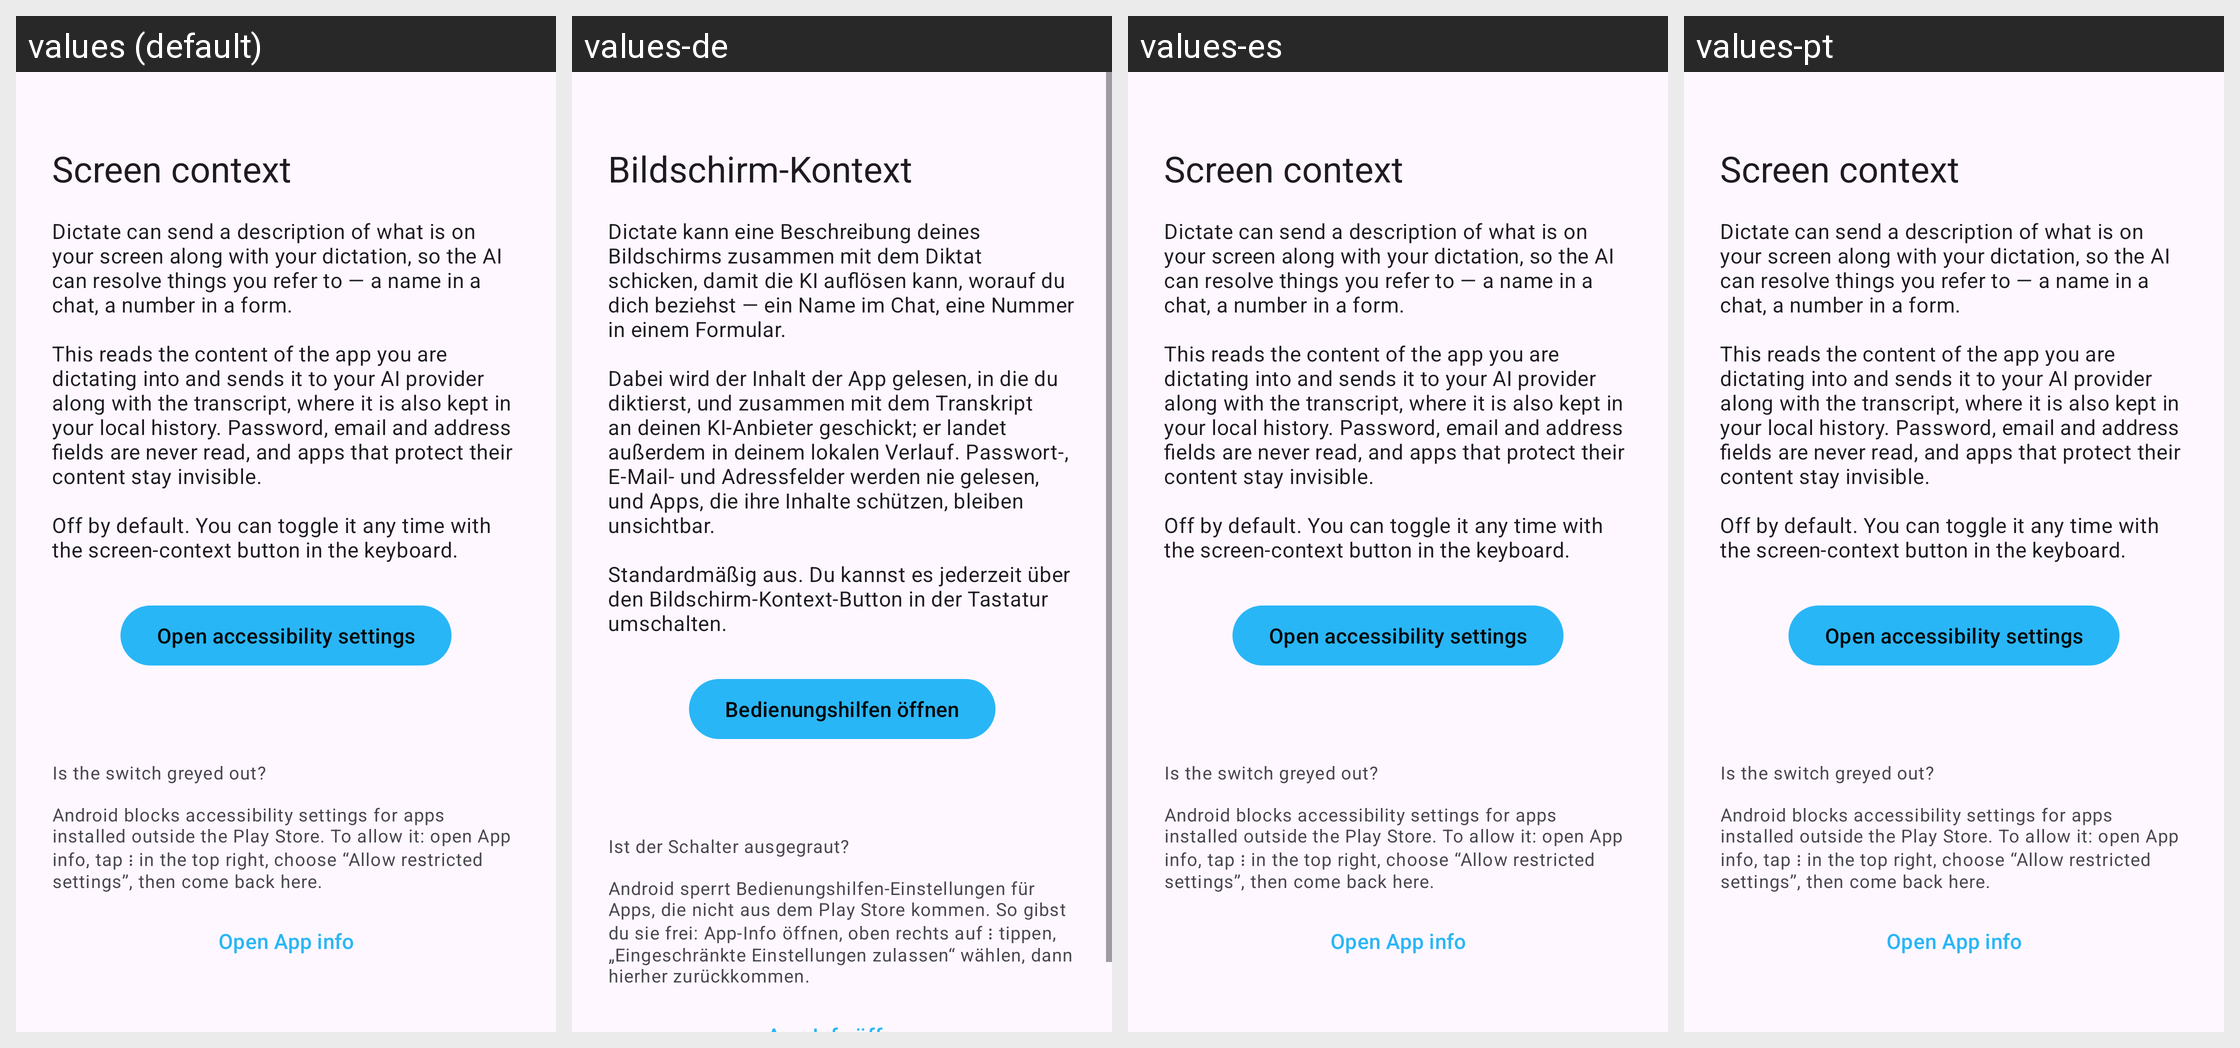

The same Android screen rendered under several of its app's locales, left to right. List the strings drawn on it with the default value and each locale's translation.
Android screen res/layout/activity_a11y_context_onboarding.xml rendered under 4 locales, left to right: values (default), values-de, values-es, values-pt. Device: Nexus 5 (rendered at 1080×1920; each locale shown at half size, 540×960, under a caption strip naming it); theme Theme.Dictate.
Strings drawn on this screen, with the default value and each locale's value (text and hints the layout hard-codes, and strings that could not be matched under every locale, appear in the picture but are not listed):

dictate_a11y_onboarding_title
  values: Screen context
  values-de: Bildschirm-Kontext
  values-es: Screen context  [not translated; the default value is used]
  values-pt: Screen context  [not translated; the default value is used]

dictate_a11y_onboarding_body
  values: Dictate can send a description of what is on your screen along with your dictation, so the AI can resolve things you refer to — a name in a chat, a number in a form.
      
      This reads the content of the app you are dictating into and sends it to your AI provider along with the transcript, where it is also kept in your local history. Password, email and address fields are never read, and apps that …[clipped]
  values-de: Dictate kann eine Beschreibung deines Bildschirms zusammen mit dem Diktat schicken, damit die KI auflösen kann, worauf du dich beziehst — ein Name im Chat, eine Nummer in einem Formular.
      
      Dabei wird der Inhalt der App gelesen, in die du diktierst, und zusammen mit dem Transkript an deinen KI-Anbieter geschickt; er landet außerdem in deinem lokalen Verlauf. Passwort-, E-Mail- und Adressfelder …[clipped]
  values-es: Dictate can send a description of what is on your screen along with your dictation, so the AI can resolve things you refer to — a name in a chat, a number in a form.
      
      This reads the content of the app you are dictating into and sends it to your AI provider along with the transcript, where it is also kept in your local history. Password, email and address fields are never read, and apps that …[clipped]  [not translated; the default value is used]
  values-pt: Dictate can send a description of what is on your screen along with your dictation, so the AI can resolve things you refer to — a name in a chat, a number in a form.
      
      This reads the content of the app you are dictating into and sends it to your AI provider along with the transcript, where it is also kept in your local history. Password, email and address fields are never read, and apps that …[clipped]  [not translated; the default value is used]

dictate_a11y_onboarding_open_settings
  values: Open accessibility settings
  values-de: Bedienungshilfen öffnen
  values-es: Open accessibility settings  [not translated; the default value is used]
  values-pt: Open accessibility settings  [not translated; the default value is used]

dictate_a11y_onboarding_restricted_hint
  values: Is the switch greyed out?
      
      Android blocks accessibility settings for apps installed outside the Play Store. To allow it: open App info, tap ⋮ in the top right, choose “Allow restricted settings”, then come back here.
  values-de: Ist der Schalter ausgegraut?
      
      Android sperrt Bedienungshilfen-Einstellungen für Apps, die nicht aus dem Play Store kommen. So gibst du sie frei: App-Info öffnen, oben rechts auf ⋮ tippen, „Eingeschränkte Einstellungen zulassen“ wählen, dann hierher zurückkommen.
  values-es: Is the switch greyed out?
      
      Android blocks accessibility settings for apps installed outside the Play Store. To allow it: open App info, tap ⋮ in the top right, choose “Allow restricted settings”, then come back here.  [not translated; the default value is used]
  values-pt: Is the switch greyed out?
      
      Android blocks accessibility settings for apps installed outside the Play Store. To allow it: open App info, tap ⋮ in the top right, choose “Allow restricted settings”, then come back here.  [not translated; the default value is used]
